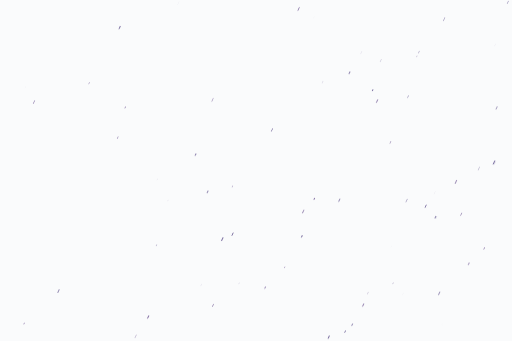
t = 0.00 s
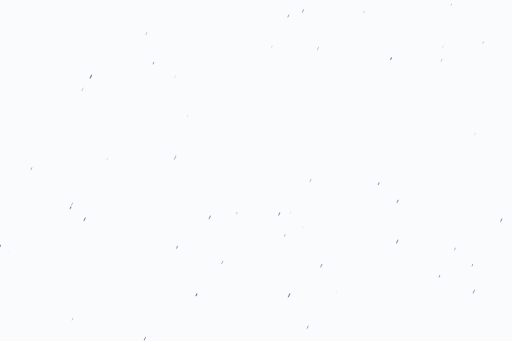
t = 4.90 s
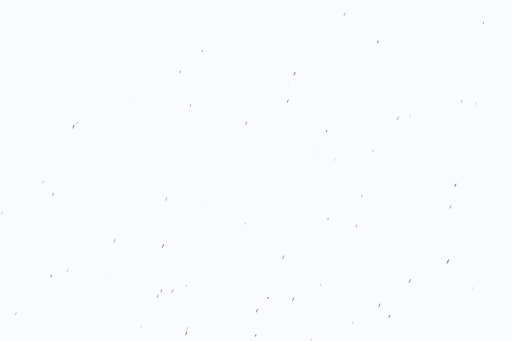
t = 9.07 s

The animated SVG that drew these frames (rendered in a browser with its animation timeline set to each time). Animation: 1 CSS @keyframes rule; frames cover the first 9.07 s, repeats indefinitely.

<?xml version="1.0" encoding="utf-8"?>
<svg xmlns="http://www.w3.org/2000/svg" xmlns:xlink="http://www.w3.org/1999/xlink" style="margin: auto; background: rgb(250, 251, 252); display: block; z-index: 1; position: relative; shape-rendering: auto;" width="1536" height="1024" preserveAspectRatio="xMidYMid" viewBox="0 0 1536 1024">
<g transform="translate(768,512) scale(1,1) translate(-768,-512)"><style type="text/css">
  @keyframes ld-speed-dash {
    0% { transform: translate(0,-1856.7942530375624px); }
    100% { transform: translate(0,1856.7942530375624px); }
  }
  .ld.ld-speed-dash {
    animation: ld-speed-dash 16.666666666666664s linear infinite;
  }
</style>
  <g transform="translate(768,512)">
    <g style="transform:rotate(25deg)">
      <line x1="21.518038971085275" x2="21.518038971085275" y1="0" y2="-5.173322740061617" stroke="#5b4084" stroke-width="1.8620750448056491" stroke-linecap="round" class="ld ld-speed-dash" style="animation-delay: -10.937901015860659s;animation-duration:16.666666666666664s"></line><line x1="514.2251104348808" x2="514.2251104348808" y1="0" y2="-9.571980244307053" stroke="#5b4084" stroke-width="0.19873501031583324" stroke-linecap="round" class="ld ld-speed-dash" style="animation-delay: -7.609360887155421s;animation-duration:16.666666666666664s"></line><line x1="-88.68388045486245" x2="-88.68388045486245" y1="0" y2="-3.3972014981845016" stroke="#392870" stroke-width="0.2909521605676974" stroke-linecap="round" class="ld ld-speed-dash" style="animation-delay: -16.632133500252145s;animation-duration:16.666666666666664s"></line><line x1="56.966147793980554" x2="56.966147793980554" y1="0" y2="-4.1986702979616055" stroke="#5b4084" stroke-width="1.2710644762556245" stroke-linecap="round" class="ld ld-speed-dash" style="animation-delay: -10.083964833805998s;animation-duration:8.333333333333332s"></line><line x1="763.9420399554601" x2="763.9420399554601" y1="0" y2="-8.672758914085481" stroke="#392870" stroke-width="1.6130392339295379" stroke-linecap="round" class="ld ld-speed-dash" style="animation-delay: -10.565431949393666s;animation-duration:8.333333333333332s"></line><line x1="321.0755908114878" x2="321.0755908114878" y1="0" y2="-3.4718060000150817" stroke="#392870" stroke-width="0.8490433451683072" stroke-linecap="round" class="ld ld-speed-dash" style="animation-delay: -0.29735567199955515s;animation-duration:16.666666666666664s"></line><line x1="462.7255910187671" x2="462.7255910187671" y1="0" y2="-7.4489059477748" stroke="#5b4084" stroke-width="2.0393680009891226" stroke-linecap="round" class="ld ld-speed-dash" style="animation-delay: -13.025078867310446s;animation-duration:8.333333333333332s"></line><line x1="147.81575890771285" x2="147.81575890771285" y1="0" y2="-7.531060768553018" stroke="#392870" stroke-width="1.2843388405580258" stroke-linecap="round" class="ld ld-speed-dash" style="animation-delay: -11.99858468705522s;animation-duration:16.666666666666664s"></line><line x1="409.5436884916959" x2="409.5436884916959" y1="0" y2="-7.354350672453564" stroke="#392870" stroke-width="2.0001315264543345" stroke-linecap="round" class="ld ld-speed-dash" style="animation-delay: -4.985507226725268s;animation-duration:8.333333333333332s"></line><line x1="-4.156458686036103" x2="-4.156458686036103" y1="0" y2="-6.408633919357953" stroke="#392870" stroke-width="2.385468123194516" stroke-linecap="round" class="ld ld-speed-dash" style="animation-delay: -5.3023194596308105s;animation-duration:16.666666666666664s"></line><line x1="-8.079653997698529" x2="-8.079653997698529" y1="0" y2="-9.19452639479288" stroke="#392870" stroke-width="1.4323187499355485" stroke-linecap="round" class="ld ld-speed-dash" style="animation-delay: -7.766983177524725s;animation-duration:16.666666666666664s"></line><line x1="-214.71570053885523" x2="-214.71570053885523" y1="0" y2="-5.193345375881134" stroke="#5b4084" stroke-width="0.31235008912287454" stroke-linecap="round" class="ld ld-speed-dash" style="animation-delay: -10.368087816031252s;animation-duration:8.333333333333332s"></line><line x1="513.289351062955" x2="513.289351062955" y1="0" y2="-7.041330557025103" stroke="#392870" stroke-width="0.6254013072154316" stroke-linecap="round" class="ld ld-speed-dash" style="animation-delay: -13.876038769127536s;animation-duration:16.666666666666664s"></line><line x1="660.3771295339259" x2="660.3771295339259" y1="0" y2="-8.35432416092003" stroke="#5b4084" stroke-width="0.22447543181172674" stroke-linecap="round" class="ld ld-speed-dash" style="animation-delay: -14.074528966251515s;animation-duration:8.333333333333332s"></line><line x1="339.558139599226" x2="339.558139599226" y1="0" y2="-8.110052040553665" stroke="#392870" stroke-width="1.2178390229789644" stroke-linecap="round" class="ld ld-speed-dash" style="animation-delay: -5.0691490000076955s;animation-duration:16.666666666666664s"></line><line x1="550.0184589088344" x2="550.0184589088344" y1="0" y2="-4.047556364215319" stroke="#5b4084" stroke-width="0.19631493017333038" stroke-linecap="round" class="ld ld-speed-dash" style="animation-delay: -15.815342403889938s;animation-duration:8.333333333333332s"></line><line x1="-260.77964070882786" x2="-260.77964070882786" y1="0" y2="-4.891210349253076" stroke="#5b4084" stroke-width="1.556277089127782" stroke-linecap="round" class="ld ld-speed-dash" style="animation-delay: -15.52029975217077s;animation-duration:16.666666666666664s"></line><line x1="351.33411525493716" x2="351.33411525493716" y1="0" y2="-8.732237265350347" stroke="#392870" stroke-width="0.3469977592340642" stroke-linecap="round" class="ld ld-speed-dash" style="animation-delay: -14.653821491352359s;animation-duration:8.333333333333332s"></line><line x1="708.9158514623922" x2="708.9158514623922" y1="0" y2="-5.199736652190763" stroke="#5b4084" stroke-width="1.4519281361038903" stroke-linecap="round" class="ld ld-speed-dash" style="animation-delay: -3.3660971217289575s;animation-duration:16.666666666666664s"></line><line x1="642.266581208529" x2="642.266581208529" y1="0" y2="-7.235975126278338" stroke="#5b4084" stroke-width="1.7862563788401316" stroke-linecap="round" class="ld ld-speed-dash" style="animation-delay: -1.3500098777174396s;animation-duration:16.666666666666664s"></line><line x1="130.52148715569615" x2="130.52148715569615" y1="0" y2="-5.501250041006535" stroke="#392870" stroke-width="1.7825313055439818" stroke-linecap="round" class="ld ld-speed-dash" style="animation-delay: -6.620308911301497s;animation-duration:16.666666666666664s"></line><line x1="-516.1623366140414" x2="-516.1623366140414" y1="0" y2="-9.347762446223868" stroke="#5b4084" stroke-width="1.5351392088150726" stroke-linecap="round" class="ld ld-speed-dash" style="animation-delay: -10.86360570780804s;animation-duration:8.333333333333332s"></line><line x1="208.78211939712696" x2="208.78211939712696" y1="0" y2="-4.887722106328864" stroke="#392870" stroke-width="2.121413701727313" stroke-linecap="round" class="ld ld-speed-dash" style="animation-delay: -12.777166240292743s;animation-duration:8.333333333333332s"></line><line x1="577.8101257736017" x2="577.8101257736017" y1="0" y2="-3.579026908288125" stroke="#392870" stroke-width="0.43618780578825067" stroke-linecap="round" class="ld ld-speed-dash" style="animation-delay: -12.691253150864988s;animation-duration:16.666666666666664s"></line><line x1="510.76783696033704" x2="510.76783696033704" y1="0" y2="-4.264059167108933" stroke="#5b4084" stroke-width="0.16364682048186394" stroke-linecap="round" class="ld ld-speed-dash" style="animation-delay: -6.653041680824981s;animation-duration:8.333333333333332s"></line><line x1="118.52384737148088" x2="118.52384737148088" y1="0" y2="-8.04830198829348" stroke="#392870" stroke-width="1.714172270907031" stroke-linecap="round" class="ld ld-speed-dash" style="animation-delay: -3.847314321150234s;animation-duration:16.666666666666664s"></line><line x1="-613.3943890256842" x2="-613.3943890256842" y1="0" y2="-5.562205893584865" stroke="#392870" stroke-width="1.2742174851299124" stroke-linecap="round" class="ld ld-speed-dash" style="animation-delay: -16.56497518723075s;animation-duration:8.333333333333332s"></line><line x1="730.1281509662025" x2="730.1281509662025" y1="0" y2="-8.067526609252102" stroke="#392870" stroke-width="1.9116677594069185" stroke-linecap="round" class="ld ld-speed-dash" style="animation-delay: -2.6583572183883777s;animation-duration:16.666666666666664s"></line><line x1="558.4981513017913" x2="558.4981513017913" y1="0" y2="-9.980761039674196" stroke="#5b4084" stroke-width="1.6965658571311826" stroke-linecap="round" class="ld ld-speed-dash" style="animation-delay: -12.01125559216348s;animation-duration:8.333333333333332s"></line><line x1="16.960584403039547" x2="16.960584403039547" y1="0" y2="-9.360929776047474" stroke="#392870" stroke-width="1.7805348854780487" stroke-linecap="round" class="ld ld-speed-dash" style="animation-delay: -4.633225112029645s;animation-duration:8.333333333333332s"></line><line x1="-599.1158751801161" x2="-599.1158751801161" y1="0" y2="-9.288796743034048" stroke="#5b4084" stroke-width="0.3654195662280215" stroke-linecap="round" class="ld ld-speed-dash" style="animation-delay: -12.76958855021117s;animation-duration:16.666666666666664s"></line><line x1="319.7988950267894" x2="319.7988950267894" y1="0" y2="-6.731455421738435" stroke="#392870" stroke-width="1.0127543846242746" stroke-linecap="round" class="ld ld-speed-dash" style="animation-delay: -3.2903502227244434s;animation-duration:8.333333333333332s"></line><line x1="-1.6983965174799778" x2="-1.6983965174799778" y1="0" y2="-6.322348379657773" stroke="#5b4084" stroke-width="2.1432703737525856" stroke-linecap="round" class="ld ld-speed-dash" style="animation-delay: -14.914899178720834s;animation-duration:16.666666666666664s"></line><line x1="-535.9508450039442" x2="-535.9508450039442" y1="0" y2="-6.721415628681771" stroke="#5b4084" stroke-width="0.8505451768664166" stroke-linecap="round" class="ld ld-speed-dash" style="animation-delay: -9.817133948525072s;animation-duration:8.333333333333332s"></line><line x1="42.99097928848539" x2="42.99097928848539" y1="0" y2="-10.184469179342694" stroke="#392870" stroke-width="0.9999711956597046" stroke-linecap="round" class="ld ld-speed-dash" style="animation-delay: -2.2357326235817654s;animation-duration:8.333333333333332s"></line><line x1="550.0589051132868" x2="550.0589051132868" y1="0" y2="-7.718997017962734" stroke="#5b4084" stroke-width="0.41535016490666926" stroke-linecap="round" class="ld ld-speed-dash" style="animation-delay: -1.7534987454399666s;animation-duration:16.666666666666664s"></line><line x1="184.65489614191983" x2="184.65489614191983" y1="0" y2="-10.242824391822877" stroke="#5b4084" stroke-width="1.4653004501429496" stroke-linecap="round" class="ld ld-speed-dash" style="animation-delay: -0.18975369257594094s;animation-duration:16.666666666666664s"></line><line x1="-89.03899018445031" x2="-89.03899018445031" y1="0" y2="-10.165211141292858" stroke="#5b4084" stroke-width="1.7310612796907912" stroke-linecap="round" class="ld ld-speed-dash" style="animation-delay: -6.14082513968888s;animation-duration:16.666666666666664s"></line><line x1="293.0909344341146" x2="293.0909344341146" y1="0" y2="-6.491683816562885" stroke="#392870" stroke-width="0.8193226977632513" stroke-linecap="round" class="ld ld-speed-dash" style="animation-delay: -11.319533186504371s;animation-duration:8.333333333333332s"></line><line x1="-255.59079426173412" x2="-255.59079426173412" y1="0" y2="-4.690537450348404" stroke="#5b4084" stroke-width="0.3486710262528821" stroke-linecap="round" class="ld ld-speed-dash" style="animation-delay: -3.1635933724849s;animation-duration:16.666666666666664s"></line><line x1="684.3152601512563" x2="684.3152601512563" y1="0" y2="-10.54592898282438" stroke="#392870" stroke-width="1.5822142744074286" stroke-linecap="round" class="ld ld-speed-dash" style="animation-delay: -1.766358839152889s;animation-duration:8.333333333333332s"></line><line x1="-266.7945037086014" x2="-266.7945037086014" y1="0" y2="-3.1155031129435673" stroke="#392870" stroke-width="1.6906887788773926" stroke-linecap="round" class="ld ld-speed-dash" style="animation-delay: -2.380783638073869s;animation-duration:8.333333333333332s"></line><line x1="160.84122960206935" x2="160.84122960206935" y1="0" y2="-4.411892749127325" stroke="#392870" stroke-width="1.200982450696085" stroke-linecap="round" class="ld ld-speed-dash" style="animation-delay: -16.2498607839217s;animation-duration:8.333333333333332s"></line><line x1="473.9286972566971" x2="473.9286972566971" y1="0" y2="-3.816414943227304" stroke="#5b4084" stroke-width="0.5297804901347597" stroke-linecap="round" class="ld ld-speed-dash" style="animation-delay: -13.396016912681462s;animation-duration:8.333333333333332s"></line><line x1="343.80000901457356" x2="343.80000901457356" y1="0" y2="-7.921422939634844" stroke="#5b4084" stroke-width="1.444564766870982" stroke-linecap="round" class="ld ld-speed-dash" style="animation-delay: -16.054140759810082s;animation-duration:16.666666666666664s"></line><line x1="330.2956903862265" x2="330.2956903862265" y1="0" y2="-7.23273908513919" stroke="#5b4084" stroke-width="1.2549313931732002" stroke-linecap="round" class="ld ld-speed-dash" style="animation-delay: -7.240582424570344s;animation-duration:16.666666666666664s"></line><line x1="-573.6921796629265" x2="-573.6921796629265" y1="0" y2="-6.833021611325851" stroke="#5b4084" stroke-width="0.06727354688221866" stroke-linecap="round" class="ld ld-speed-dash" style="animation-delay: -0.5724003316227059s;animation-duration:16.666666666666664s"></line><line x1="-715.6967740262454" x2="-715.6967740262454" y1="0" y2="-10.144818008143409" stroke="#5b4084" stroke-width="1.3748794307512147" stroke-linecap="round" class="ld ld-speed-dash" style="animation-delay: -13.122627777981272s;animation-duration:16.666666666666664s"></line><line x1="697.2553777502823" x2="697.2553777502823" y1="0" y2="-5.66147681279751" stroke="#5b4084" stroke-width="1.7281672084045987" stroke-linecap="round" class="ld ld-speed-dash" style="animation-delay: -8.274235557333546s;animation-duration:16.666666666666664s"></line><line x1="-691.0878777919128" x2="-691.0878777919128" y1="0" y2="-9.383768766197331" stroke="#5b4084" stroke-width="1.4693581857453712" stroke-linecap="round" class="ld ld-speed-dash" style="animation-delay: -12.725207329816744s;animation-duration:8.333333333333332s"></line><line x1="-176.1897414740762" x2="-176.1897414740762" y1="0" y2="-3.9438793141369235" stroke="#392870" stroke-width="0.8594551704441785" stroke-linecap="round" class="ld ld-speed-dash" style="animation-delay: -13.244192989066352s;animation-duration:8.333333333333332s"></line><line x1="457.29375064679664" x2="457.29375064679664" y1="0" y2="-5.307002395549787" stroke="#392870" stroke-width="1.7411964525455421" stroke-linecap="round" class="ld ld-speed-dash" style="animation-delay: -13.174133265695039s;animation-duration:8.333333333333332s"></line><line x1="-207.75000209752557" x2="-207.75000209752557" y1="0" y2="-10.463596448706618" stroke="#5b4084" stroke-width="1.2229400322547732" stroke-linecap="round" class="ld ld-speed-dash" style="animation-delay: -12.204041765987487s;animation-duration:8.333333333333332s"></line><line x1="-419.0855670173437" x2="-419.0855670173437" y1="0" y2="-5.733378037943095" stroke="#5b4084" stroke-width="0.5108859171410381" stroke-linecap="round" class="ld ld-speed-dash" style="animation-delay: -4.150896599279041s;animation-duration:16.666666666666664s"></line><line x1="744.9975872822959" x2="744.9975872822959" y1="0" y2="-5.972206532356386" stroke="#392870" stroke-width="0.8351355850902684" stroke-linecap="round" class="ld ld-speed-dash" style="animation-delay: -10.63317208988096s;animation-duration:16.666666666666664s"></line><line x1="168.7943459833466" x2="168.7943459833466" y1="0" y2="-4.647547540327476" stroke="#392870" stroke-width="2.2250171209101257" stroke-linecap="round" class="ld ld-speed-dash" style="animation-delay: -13.676087162610598s;animation-duration:16.666666666666664s"></line><line x1="701.906490926331" x2="701.906490926331" y1="0" y2="-4.461672969198303" stroke="#392870" stroke-width="1.9161840650890627" stroke-linecap="round" class="ld ld-speed-dash" style="animation-delay: -11.612678485849795s;animation-duration:16.666666666666664s"></line><line x1="603.8609608817511" x2="603.8609608817511" y1="0" y2="-9.759011405670211" stroke="#392870" stroke-width="0.7653082461961502" stroke-linecap="round" class="ld ld-speed-dash" style="animation-delay: -7.061763906766638s;animation-duration:16.666666666666664s"></line><line x1="92.79072055753409" x2="92.79072055753409" y1="0" y2="-5.392188836321548" stroke="#5b4084" stroke-width="0.7129092878122477" stroke-linecap="round" class="ld ld-speed-dash" style="animation-delay: -14.661727594697359s;animation-duration:8.333333333333332s"></line><line x1="637.9457266266797" x2="637.9457266266797" y1="0" y2="-10.079992206592419" stroke="#392870" stroke-width="2.2943746284322124" stroke-linecap="round" class="ld ld-speed-dash" style="animation-delay: -11.784332659383978s;animation-duration:8.333333333333332s"></line><line x1="681.9071434058251" x2="681.9071434058251" y1="0" y2="-8.014600202871044" stroke="#392870" stroke-width="0.876012765515082" stroke-linecap="round" class="ld ld-speed-dash" style="animation-delay: -5.874715268636414s;animation-duration:16.666666666666664s"></line><line x1="-195.2292157325994" x2="-195.2292157325994" y1="0" y2="-9.180189841763973" stroke="#5b4084" stroke-width="0.1638619639774679" stroke-linecap="round" class="ld ld-speed-dash" style="animation-delay: -16.083280741191665s;animation-duration:16.666666666666664s"></line><line x1="633.8672781496133" x2="633.8672781496133" y1="0" y2="-4.628538734710656" stroke="#392870" stroke-width="1.770894616883924" stroke-linecap="round" class="ld ld-speed-dash" style="animation-delay: -3.687386919933329s;animation-duration:16.666666666666664s"></line><line x1="-339.4176898422578" x2="-339.4176898422578" y1="0" y2="-6.743697365797265" stroke="#392870" stroke-width="0.36411408884891006" stroke-linecap="round" class="ld ld-speed-dash" style="animation-delay: -7.261576464597252s;animation-duration:8.333333333333332s"></line><line x1="201.06346861682505" x2="201.06346861682505" y1="0" y2="-3.4488313462366134" stroke="#5b4084" stroke-width="1.208549222007768" stroke-linecap="round" class="ld ld-speed-dash" style="animation-delay: -13.013697595364373s;animation-duration:8.333333333333332s"></line><line x1="147.3216303502303" x2="147.3216303502303" y1="0" y2="-5.098627667196215" stroke="#5b4084" stroke-width="0.49356471607659397" stroke-linecap="round" class="ld ld-speed-dash" style="animation-delay: -3.7587162867778297s;animation-duration:16.666666666666664s"></line><line x1="142.0320600446571" x2="142.0320600446571" y1="0" y2="-4.0386986938791445" stroke="#392870" stroke-width="1.8957368595906605" stroke-linecap="round" class="ld ld-speed-dash" style="animation-delay: -15.054973487974394s;animation-duration:16.666666666666664s"></line><line x1="173.4283468032619" x2="173.4283468032619" y1="0" y2="-4.324670721684203" stroke="#5b4084" stroke-width="1.8676494812162132" stroke-linecap="round" class="ld ld-speed-dash" style="animation-delay: -13.194047938270947s;animation-duration:8.333333333333332s"></line><line x1="54.068744942233934" x2="54.068744942233934" y1="0" y2="-7.465010744362362" stroke="#5b4084" stroke-width="1.502572511016935" stroke-linecap="round" class="ld ld-speed-dash" style="animation-delay: -10.242715539213087s;animation-duration:16.666666666666664s"></line><line x1="136.9662800076262" x2="136.9662800076262" y1="0" y2="-8.64065802240458" stroke="#5b4084" stroke-width="0.26172859650516234" stroke-linecap="round" class="ld ld-speed-dash" style="animation-delay: -11.489928037584866s;animation-duration:8.333333333333332s"></line><line x1="-178.9117505426491" x2="-178.9117505426491" y1="0" y2="-3.604605834022535" stroke="#392870" stroke-width="0.0006573815492854851" stroke-linecap="round" class="ld ld-speed-dash" style="animation-delay: -3.963624311500809s;animation-duration:16.666666666666664s"></line><line x1="69.11116499583738" x2="69.11116499583738" y1="0" y2="-6.240648077967924" stroke="#392870" stroke-width="0.3439482219071002" stroke-linecap="round" class="ld ld-speed-dash" style="animation-delay: -6.887980990563724s;animation-duration:16.666666666666664s"></line><line x1="-749.190235601707" x2="-749.190235601707" y1="0" y2="-7.765772328808547" stroke="#392870" stroke-width="0.966175437959938" stroke-linecap="round" class="ld ld-speed-dash" style="animation-delay: -16.634342799668804s;animation-duration:8.333333333333332s"></line><line x1="-570.4454142313969" x2="-570.4454142313969" y1="0" y2="-6.265308730098406" stroke="#5b4084" stroke-width="0.10077720445479164" stroke-linecap="round" class="ld ld-speed-dash" style="animation-delay: -8.801829984976745s;animation-duration:8.333333333333332s"></line><line x1="-384.34100100120486" x2="-384.34100100120486" y1="0" y2="-9.367417867127386" stroke="#392870" stroke-width="1.6529903038839862" stroke-linecap="round" class="ld ld-speed-dash" style="animation-delay: -13.809830536180918s;animation-duration:8.333333333333332s"></line><line x1="-437.0683071674955" x2="-437.0683071674955" y1="0" y2="-3.6881239663341283" stroke="#5b4084" stroke-width="1.5150135716568611" stroke-linecap="round" class="ld ld-speed-dash" style="animation-delay: -11.531150244883174s;animation-duration:16.666666666666664s"></line><line x1="-458.0657704602761" x2="-458.0657704602761" y1="0" y2="-10.429200283384963" stroke="#5b4084" stroke-width="0.9754909711373638" stroke-linecap="round" class="ld ld-speed-dash" style="animation-delay: -8.338989973151238s;animation-duration:8.333333333333332s"></line><line x1="561.4935927563307" x2="561.4935927563307" y1="0" y2="-6.133685432916343" stroke="#392870" stroke-width="2.156834515178247" stroke-linecap="round" class="ld ld-speed-dash" style="animation-delay: -14.986340781198361s;animation-duration:16.666666666666664s"></line><line x1="755.1913580818969" x2="755.1913580818969" y1="0" y2="-8.992931079231559" stroke="#5b4084" stroke-width="2.07796458116964" stroke-linecap="round" class="ld ld-speed-dash" style="animation-delay: -1.638062894013925s;animation-duration:8.333333333333332s"></line><line x1="77.38434756910465" x2="77.38434756910465" y1="0" y2="-6.412047119772193" stroke="#5b4084" stroke-width="0.12809023685337753" stroke-linecap="round" class="ld ld-speed-dash" style="animation-delay: -13.185294731844117s;animation-duration:16.666666666666664s"></line><line x1="257.3956236058036" x2="257.3956236058036" y1="0" y2="-3.8656424336352564" stroke="#5b4084" stroke-width="1.6343744697555491" stroke-linecap="round" class="ld ld-speed-dash" style="animation-delay: -16.119777878995624s;animation-duration:16.666666666666664s"></line><line x1="229.94460036782482" x2="229.94460036782482" y1="0" y2="-9.175606611896947" stroke="#5b4084" stroke-width="0.8113711481019807" stroke-linecap="round" class="ld ld-speed-dash" style="animation-delay: -14.170116753389179s;animation-duration:8.333333333333332s"></line><line x1="-4.04160015971604" x2="-4.04160015971604" y1="0" y2="-5.4543311219187185" stroke="#392870" stroke-width="0.2187576797110058" stroke-linecap="round" class="ld ld-speed-dash" style="animation-delay: -10.054824498330742s;animation-duration:16.666666666666664s"></line><line x1="96.93371351733765" x2="96.93371351733765" y1="0" y2="-3.3395210677223046" stroke="#392870" stroke-width="0.4025838925600589" stroke-linecap="round" class="ld ld-speed-dash" style="animation-delay: -13.240493951793518s;animation-duration:8.333333333333332s"></line><line x1="200.36252892208165" x2="200.36252892208165" y1="0" y2="-5.521645288920393" stroke="#5b4084" stroke-width="0.3189356929765259" stroke-linecap="round" class="ld ld-speed-dash" style="animation-delay: -16.15050332262519s;animation-duration:8.333333333333332s"></line><line x1="765.8365696097675" x2="765.8365696097675" y1="0" y2="-6.375939337687765" stroke="#392870" stroke-width="2.449272305593622" stroke-linecap="round" class="ld ld-speed-dash" style="animation-delay: -2.345606902401143s;animation-duration:8.333333333333332s"></line><line x1="-415.7931166943989" x2="-415.7931166943989" y1="0" y2="-4.019733934920554" stroke="#5b4084" stroke-width="2.1497526991738027" stroke-linecap="round" class="ld ld-speed-dash" style="animation-delay: -2.7122287151304083s;animation-duration:16.666666666666664s"></line><line x1="-197.57842803601352" x2="-197.57842803601352" y1="0" y2="-9.931638229306397" stroke="#392870" stroke-width="1.5932681006425" stroke-linecap="round" class="ld ld-speed-dash" style="animation-delay: -10.517852330894073s;animation-duration:8.333333333333332s"></line><line x1="372.72459999445914" x2="372.72459999445914" y1="0" y2="-7.948001900353791" stroke="#392870" stroke-width="0.19905713557662272" stroke-linecap="round" class="ld ld-speed-dash" style="animation-delay: -16.451969919339586s;animation-duration:8.333333333333332s"></line><line x1="75.27550385914424" x2="75.27550385914424" y1="0" y2="-5.126070676830211" stroke="#392870" stroke-width="2.2905746673826095" stroke-linecap="round" class="ld ld-speed-dash" style="animation-delay: -1.0498481834625428s;animation-duration:8.333333333333332s"></line><line x1="-546.8956560004651" x2="-546.8956560004651" y1="0" y2="-7.2075356128429435" stroke="#5b4084" stroke-width="0.8698364880547844" stroke-linecap="round" class="ld ld-speed-dash" style="animation-delay: -16.389132355800903s;animation-duration:16.666666666666664s"></line><line x1="215.32125919429313" x2="215.32125919429313" y1="0" y2="-3.206773363352034" stroke="#392870" stroke-width="2.063550862314993" stroke-linecap="round" class="ld ld-speed-dash" style="animation-delay: -6.695340193067859s;animation-duration:16.666666666666664s"></line><line x1="-297.9178093735328" x2="-297.9178093735328" y1="0" y2="-3.8028276055352817" stroke="#5b4084" stroke-width="1.5539558218225138" stroke-linecap="round" class="ld ld-speed-dash" style="animation-delay: -14.784019435822973s;animation-duration:16.666666666666664s"></line><line x1="-107.56108004505859" x2="-107.56108004505859" y1="0" y2="-7.6432221750521565" stroke="#5b4084" stroke-width="2.316930662569575" stroke-linecap="round" class="ld ld-speed-dash" style="animation-delay: -10.754753341968026s;animation-duration:16.666666666666664s"></line><line x1="-601.5511095676197" x2="-601.5511095676197" y1="0" y2="-5.355534283032343" stroke="#5b4084" stroke-width="0.7481406920703169" stroke-linecap="round" class="ld ld-speed-dash" style="animation-delay: -13.716199986237342s;animation-duration:8.333333333333332s"></line><line x1="-629.7447050087789" x2="-629.7447050087789" y1="0" y2="-4.384031728778694" stroke="#392870" stroke-width="0.7682513526193178" stroke-linecap="round" class="ld ld-speed-dash" style="animation-delay: -14.910830465627788s;animation-duration:8.333333333333332s"></line><line x1="-257.54479550072006" x2="-257.54479550072006" y1="0" y2="-5.547544474355492" stroke="#392870" stroke-width="0.16844225658019651" stroke-linecap="round" class="ld ld-speed-dash" style="animation-delay: -12.843048449685037s;animation-duration:8.333333333333332s"></line><line x1="-117.08300002563192" x2="-117.08300002563192" y1="0" y2="-10.279086284307915" stroke="#5b4084" stroke-width="0.8335266108591212" stroke-linecap="round" class="ld ld-speed-dash" style="animation-delay: -5.5339070657366465s;animation-duration:8.333333333333332s"></line><line x1="440.43580402920827" x2="440.43580402920827" y1="0" y2="-4.243355097529531" stroke="#392870" stroke-width="0.2551311185962088" stroke-linecap="round" class="ld ld-speed-dash" style="animation-delay: -13.81072724293996s;animation-duration:8.333333333333332s"></line><line x1="-114.26034099948663" x2="-114.26034099948663" y1="0" y2="-5.571379149203734" stroke="#5b4084" stroke-width="0.6158498138073768" stroke-linecap="round" class="ld ld-speed-dash" style="animation-delay: -1.8395140667817296s;animation-duration:16.666666666666664s"></line><line x1="-457.3099669258738" x2="-457.3099669258738" y1="0" y2="-4.742742169503696" stroke="#392870" stroke-width="2.2975181089774073" stroke-linecap="round" class="ld ld-speed-dash" style="animation-delay: -4.953485116516005s;animation-duration:16.666666666666664s"></line><line x1="524.7807183376817" x2="524.7807183376817" y1="0" y2="-3.9837333604475558" stroke="#392870" stroke-width="0.8748706581324193" stroke-linecap="round" class="ld ld-speed-dash" style="animation-delay: -10.756192445213353s;animation-duration:16.666666666666664s"></line><line x1="-87.11000173751461" x2="-87.11000173751461" y1="0" y2="-8.546679487209314" stroke="#5b4084" stroke-width="1.667178167741046" stroke-linecap="round" class="ld ld-speed-dash" style="animation-delay: -15.427825474550778s;animation-duration:16.666666666666664s"></line><line x1="-436.155292160739" x2="-436.155292160739" y1="0" y2="-4.750507045961677" stroke="#5b4084" stroke-width="1.546957903121333" stroke-linecap="round" class="ld ld-speed-dash" style="animation-delay: -8.318486389557355s;animation-duration:16.666666666666664s"></line><line x1="447.75985023558076" x2="447.75985023558076" y1="0" y2="-9.95048098314983" stroke="#392870" stroke-width="1.070575393973083" stroke-linecap="round" class="ld ld-speed-dash" style="animation-delay: -7.865458938560265s;animation-duration:16.666666666666664s"></line><line x1="-302.06727419496985" x2="-302.06727419496985" y1="0" y2="-4.254084818875909" stroke="#392870" stroke-width="1.022930538806495" stroke-linecap="round" class="ld ld-speed-dash" style="animation-delay: -14.36277983170172s;animation-duration:8.333333333333332s"></line><line x1="-644.3049579814341" x2="-644.3049579814341" y1="0" y2="-8.356107124248087" stroke="#392870" stroke-width="0.8159745592918339" stroke-linecap="round" class="ld ld-speed-dash" style="animation-delay: -10.112569413885447s;animation-duration:8.333333333333332s"></line><line x1="547.1290950226286" x2="547.1290950226286" y1="0" y2="-10.099995404530333" stroke="#5b4084" stroke-width="1.554124523130738" stroke-linecap="round" class="ld ld-speed-dash" style="animation-delay: -9.798238324186984s;animation-duration:16.666666666666664s"></line><line x1="601.3051186527682" x2="601.3051186527682" y1="0" y2="-7.017534448355237" stroke="#5b4084" stroke-width="1.2964595438353004" stroke-linecap="round" class="ld ld-speed-dash" style="animation-delay: -0.59801774525348s;animation-duration:8.333333333333332s"></line><line x1="-565.2620568643812" x2="-565.2620568643812" y1="0" y2="-5.206975277683382" stroke="#5b4084" stroke-width="1.1236305876877737" stroke-linecap="round" class="ld ld-speed-dash" style="animation-delay: -12.447304012391001s;animation-duration:8.333333333333332s"></line><line x1="614.2205576252413" x2="614.2205576252413" y1="0" y2="-8.512560085744365" stroke="#5b4084" stroke-width="1.4644423345587034" stroke-linecap="round" class="ld ld-speed-dash" style="animation-delay: -7.719022081176892s;animation-duration:16.666666666666664s"></line><line x1="-423.4315632290901" x2="-423.4315632290901" y1="0" y2="-10.554891859291242" stroke="#392870" stroke-width="0.0838567043869805" stroke-linecap="round" class="ld ld-speed-dash" style="animation-delay: -11.710702825742413s;animation-duration:8.333333333333332s"></line><line x1="-380.98849025439745" x2="-380.98849025439745" y1="0" y2="-9.644082970139765" stroke="#392870" stroke-width="2.0021820085483633" stroke-linecap="round" class="ld ld-speed-dash" style="animation-delay: -13.019329728163427s;animation-duration:16.666666666666664s"></line><line x1="292.9300485394938" x2="292.9300485394938" y1="0" y2="-3.32164833326579" stroke="#5b4084" stroke-width="0.8167899937956737" stroke-linecap="round" class="ld ld-speed-dash" style="animation-delay: -6.030085924787438s;animation-duration:16.666666666666664s"></line><line x1="-471.8368988321678" x2="-471.8368988321678" y1="0" y2="-8.443189296436795" stroke="#392870" stroke-width="0.7866777055742747" stroke-linecap="round" class="ld ld-speed-dash" style="animation-delay: -2.4008879584124343s;animation-duration:16.666666666666664s"></line><line x1="180.2429334354939" x2="180.2429334354939" y1="0" y2="-9.010852870695413" stroke="#5b4084" stroke-width="2.0030048224399892" stroke-linecap="round" class="ld ld-speed-dash" style="animation-delay: -4.293307292219154s;animation-duration:8.333333333333332s"></line><line x1="-4.704252372055407" x2="-4.704252372055407" y1="0" y2="-9.374963321430462" stroke="#392870" stroke-width="2.1155710367068132" stroke-linecap="round" class="ld ld-speed-dash" style="animation-delay: -9.385488627845898s;animation-duration:16.666666666666664s"></line><line x1="556.7220709283743" x2="556.7220709283743" y1="0" y2="-8.048443638634936" stroke="#5b4084" stroke-width="0.09026825720192354" stroke-linecap="round" class="ld ld-speed-dash" style="animation-delay: -9.022341611565265s;animation-duration:16.666666666666664s"></line><line x1="-331.28200323302815" x2="-331.28200323302815" y1="0" y2="-4.314442302009198" stroke="#392870" stroke-width="1.584839943403763" stroke-linecap="round" class="ld ld-speed-dash" style="animation-delay: -11.382167529307006s;animation-duration:8.333333333333332s"></line><line x1="-574.9385795802921" x2="-574.9385795802921" y1="0" y2="-9.613467861069655" stroke="#5b4084" stroke-width="0.8147443145296606" stroke-linecap="round" class="ld ld-speed-dash" style="animation-delay: -3.4503317529661697s;animation-duration:16.666666666666664s"></line><line x1="-104.6473503030137" x2="-104.6473503030137" y1="0" y2="-5.062771788766381" stroke="#392870" stroke-width="1.919813768257456" stroke-linecap="round" class="ld ld-speed-dash" style="animation-delay: -4.44085158939708s;animation-duration:8.333333333333332s"></line><line x1="491.76935238947453" x2="491.76935238947453" y1="0" y2="-7.431749273724691" stroke="#5b4084" stroke-width="0.23227849013555557" stroke-linecap="round" class="ld ld-speed-dash" style="animation-delay: -2.7277681392975777s;animation-duration:8.333333333333332s"></line><line x1="2.1754403419005257" x2="2.1754403419005257" y1="0" y2="-4.020720158415254" stroke="#392870" stroke-width="0.9278836777809107" stroke-linecap="round" class="ld ld-speed-dash" style="animation-delay: -4.069451689803464s;animation-duration:16.666666666666664s"></line><line x1="681.469521560797" x2="681.469521560797" y1="0" y2="-5.9952540667491165" stroke="#5b4084" stroke-width="0.40179299374391797" stroke-linecap="round" class="ld ld-speed-dash" style="animation-delay: -9.483732151635053s;animation-duration:8.333333333333332s"></line><line x1="459.95360864073973" x2="459.95360864073973" y1="0" y2="-5.964955300215536" stroke="#5b4084" stroke-width="0.6636135858668409" stroke-linecap="round" class="ld ld-speed-dash" style="animation-delay: -9.206622968379166s;animation-duration:16.666666666666664s"></line><line x1="264.8030187393716" x2="264.8030187393716" y1="0" y2="-7.936549873540356" stroke="#392870" stroke-width="1.7809746710517784" stroke-linecap="round" class="ld ld-speed-dash" style="animation-delay: -4.119306578205868s;animation-duration:8.333333333333332s"></line><line x1="-497.3334070262424" x2="-497.3334070262424" y1="0" y2="-4.070060699243502" stroke="#392870" stroke-width="0.9434530866596437" stroke-linecap="round" class="ld ld-speed-dash" style="animation-delay: -12.13951110270952s;animation-duration:16.666666666666664s"></line><line x1="-201.61837636260475" x2="-201.61837636260475" y1="0" y2="-4.8848670045377816" stroke="#5b4084" stroke-width="0.26184783710877313" stroke-linecap="round" class="ld ld-speed-dash" style="animation-delay: -9.21131802095623s;animation-duration:16.666666666666664s"></line><line x1="716.8785417067146" x2="716.8785417067146" y1="0" y2="-7.621367834234795" stroke="#5b4084" stroke-width="2.125877437337229" stroke-linecap="round" class="ld ld-speed-dash" style="animation-delay: -10.213948991366898s;animation-duration:8.333333333333332s"></line><line x1="-157.26582943681956" x2="-157.26582943681956" y1="0" y2="-8.714840062466847" stroke="#5b4084" stroke-width="2.2609440405581234" stroke-linecap="round" class="ld ld-speed-dash" style="animation-delay: -0.7343655181405339s;animation-duration:16.666666666666664s"></line><line x1="-733.081072438108" x2="-733.081072438108" y1="0" y2="-5.873585918859884" stroke="#392870" stroke-width="0.0948369596760148" stroke-linecap="round" class="ld ld-speed-dash" style="animation-delay: -12.655895266770052s;animation-duration:8.333333333333332s"></line><line x1="320.3961714704179" x2="320.3961714704179" y1="0" y2="-10.372561743437306" stroke="#392870" stroke-width="1.1804070517769232" stroke-linecap="round" class="ld ld-speed-dash" style="animation-delay: -11.05197983868793s;animation-duration:8.333333333333332s"></line><line x1="-404.64479840354227" x2="-404.64479840354227" y1="0" y2="-8.949204246350078" stroke="#392870" stroke-width="1.9973460027881267" stroke-linecap="round" class="ld ld-speed-dash" style="animation-delay: -8.393018216875232s;animation-duration:8.333333333333332s"></line><line x1="-592.9858387045364" x2="-592.9858387045364" y1="0" y2="-8.844532830886655" stroke="#392870" stroke-width="0.5618638837190962" stroke-linecap="round" class="ld ld-speed-dash" style="animation-delay: -11.084236210794758s;animation-duration:8.333333333333332s"></line><line x1="-600.3814412686681" x2="-600.3814412686681" y1="0" y2="-7.818667227234882" stroke="#392870" stroke-width="2.1544565093780252" stroke-linecap="round" class="ld ld-speed-dash" style="animation-delay: -8.798423404655622s;animation-duration:8.333333333333332s"></line><line x1="-552.7143628303414" x2="-552.7143628303414" y1="0" y2="-7.690825394883022" stroke="#392870" stroke-width="2.1132453302746734" stroke-linecap="round" class="ld ld-speed-dash" style="animation-delay: -3.6903451378849645s;animation-duration:8.333333333333332s"></line><line x1="512.3390358438843" x2="512.3390358438843" y1="0" y2="-9.455432625272856" stroke="#392870" stroke-width="0.03456884279900326" stroke-linecap="round" class="ld ld-speed-dash" style="animation-delay: -12.248621382745405s;animation-duration:8.333333333333332s"></line><line x1="198.99260761580933" x2="198.99260761580933" y1="0" y2="-3.825521958791806" stroke="#392870" stroke-width="0.9685273844386517" stroke-linecap="round" class="ld ld-speed-dash" style="animation-delay: -10.130695353202222s;animation-duration:8.333333333333332s"></line><line x1="-107.79145571351592" x2="-107.79145571351592" y1="0" y2="-8.697185950746956" stroke="#392870" stroke-width="1.2540939304768999" stroke-linecap="round" class="ld ld-speed-dash" style="animation-delay: -1.3787507223550006s;animation-duration:16.666666666666664s"></line><line x1="-574.4955484883454" x2="-574.4955484883454" y1="0" y2="-8.102946789184248" stroke="#5b4084" stroke-width="0.365099954460018" stroke-linecap="round" class="ld ld-speed-dash" style="animation-delay: -12.754588106255289s;animation-duration:16.666666666666664s"></line><line x1="-568.2656207551448" x2="-568.2656207551448" y1="0" y2="-9.310550631874396" stroke="#392870" stroke-width="2.425060199511742" stroke-linecap="round" class="ld ld-speed-dash" style="animation-delay: -15.838357767233811s;animation-duration:8.333333333333332s"></line><line x1="351.0955961574613" x2="351.0955961574613" y1="0" y2="-8.554082851674437" stroke="#392870" stroke-width="0.5367801605951678" stroke-linecap="round" class="ld ld-speed-dash" style="animation-delay: -14.409497637427473s;animation-duration:16.666666666666664s"></line><line x1="-310.9401845821154" x2="-310.9401845821154" y1="0" y2="-7.376236050101714" stroke="#5b4084" stroke-width="0.7757468939618399" stroke-linecap="round" class="ld ld-speed-dash" style="animation-delay: -9.036024749415619s;animation-duration:8.333333333333332s"></line><line x1="515.7883281253428" x2="515.7883281253428" y1="0" y2="-3.810176545398872" stroke="#392870" stroke-width="0.7997749115903641" stroke-linecap="round" class="ld ld-speed-dash" style="animation-delay: -12.802413158238348s;animation-duration:8.333333333333332s"></line><line x1="464.2375360486998" x2="464.2375360486998" y1="0" y2="-5.438392735876208" stroke="#5b4084" stroke-width="0.07829167075946529" stroke-linecap="round" class="ld ld-speed-dash" style="animation-delay: -8.505245649395272s;animation-duration:16.666666666666664s"></line><line x1="241.22514720355264" x2="241.22514720355264" y1="0" y2="-8.949083623278266" stroke="#5b4084" stroke-width="1.942799030443001" stroke-linecap="round" class="ld ld-speed-dash" style="animation-delay: -6.8156708239101205s;animation-duration:16.666666666666664s"></line><line x1="719.9096048237993" x2="719.9096048237993" y1="0" y2="-5.837088319232741" stroke="#5b4084" stroke-width="1.474158212818159" stroke-linecap="round" class="ld ld-speed-dash" style="animation-delay: -7.998558408923569s;animation-duration:16.666666666666664s"></line><line x1="-17.971223822351817" x2="-17.971223822351817" y1="0" y2="-7.61927342552467" stroke="#5b4084" stroke-width="2.2655950854979547" stroke-linecap="round" class="ld ld-speed-dash" style="animation-delay: -14.543763485490423s;animation-duration:16.666666666666664s"></line><line x1="-417.74909434526535" x2="-417.74909434526535" y1="0" y2="-5.750289267583993" stroke="#5b4084" stroke-width="1.461425674871637" stroke-linecap="round" class="ld ld-speed-dash" style="animation-delay: -8.732210905400272s;animation-duration:16.666666666666664s"></line><line x1="-389.74243951459744" x2="-389.74243951459744" y1="0" y2="-4.097420059598948" stroke="#392870" stroke-width="2.288381215110619" stroke-linecap="round" class="ld ld-speed-dash" style="animation-delay: -10.699846378252538s;animation-duration:8.333333333333332s"></line><line x1="739.3710990430528" x2="739.3710990430528" y1="0" y2="-9.106114694668765" stroke="#5b4084" stroke-width="0.45545934830626916" stroke-linecap="round" class="ld ld-speed-dash" style="animation-delay: -11.877536916558583s;animation-duration:8.333333333333332s"></line><line x1="641.1056573957555" x2="641.1056573957555" y1="0" y2="-6.5496525262038165" stroke="#392870" stroke-width="1.1247649151501256" stroke-linecap="round" class="ld ld-speed-dash" style="animation-delay: -7.5173639117005395s;animation-duration:8.333333333333332s"></line><line x1="-74.30243531800886" x2="-74.30243531800886" y1="0" y2="-8.664560702429135" stroke="#5b4084" stroke-width="1.492354927743" stroke-linecap="round" class="ld ld-speed-dash" style="animation-delay: -1.2319411212226385s;animation-duration:16.666666666666664s"></line><line x1="350.5906644317124" x2="350.5906644317124" y1="0" y2="-6.267760645529881" stroke="#392870" stroke-width="1.5070266952895517" stroke-linecap="round" class="ld ld-speed-dash" style="animation-delay: -7.335412314708459s;animation-duration:8.333333333333332s"></line><line x1="746.4060150763147" x2="746.4060150763147" y1="0" y2="-8.576215851390128" stroke="#5b4084" stroke-width="1.7222809412710007" stroke-linecap="round" class="ld ld-speed-dash" style="animation-delay: -3.688649565297989s;animation-duration:16.666666666666664s"></line><line x1="575.5447866204194" x2="575.5447866204194" y1="0" y2="-8.07441123259531" stroke="#392870" stroke-width="1.3064819889333448" stroke-linecap="round" class="ld ld-speed-dash" style="animation-delay: -3.1080040437809613s;animation-duration:8.333333333333332s"></line><line x1="-637.8908841806057" x2="-637.8908841806057" y1="0" y2="-3.3023846539031663" stroke="#5b4084" stroke-width="0.9955442449748956" stroke-linecap="round" class="ld ld-speed-dash" style="animation-delay: -13.769693112347571s;animation-duration:16.666666666666664s"></line><line x1="474.41416843205855" x2="474.41416843205855" y1="0" y2="-9.225143885120078" stroke="#5b4084" stroke-width="2.288708027591573" stroke-linecap="round" class="ld ld-speed-dash" style="animation-delay: -3.5145548259732555s;animation-duration:16.666666666666664s"></line><line x1="-546.306706164156" x2="-546.306706164156" y1="0" y2="-6.635290932406141" stroke="#392870" stroke-width="0.07420448334453343" stroke-linecap="round" class="ld ld-speed-dash" style="animation-delay: -6.466914161154576s;animation-duration:8.333333333333332s"></line><line x1="-423.45190029649746" x2="-423.45190029649746" y1="0" y2="-3.8697688968890875" stroke="#5b4084" stroke-width="2.4449899149375147" stroke-linecap="round" class="ld ld-speed-dash" style="animation-delay: -1.7277965232764738s;animation-duration:16.666666666666664s"></line><line x1="432.0608589878417" x2="432.0608589878417" y1="0" y2="-3.610866167710909" stroke="#5b4084" stroke-width="1.6158796945535836" stroke-linecap="round" class="ld ld-speed-dash" style="animation-delay: -12.841814612967386s;animation-duration:16.666666666666664s"></line><line x1="-44.23873188880725" x2="-44.23873188880725" y1="0" y2="-3.512088687251789" stroke="#5b4084" stroke-width="1.1515479847523862" stroke-linecap="round" class="ld ld-speed-dash" style="animation-delay: -4.335305583713792s;animation-duration:8.333333333333332s"></line><line x1="-522.3818910531089" x2="-522.3818910531089" y1="0" y2="-5.066677934264847" stroke="#5b4084" stroke-width="1.9247723359134177" stroke-linecap="round" class="ld ld-speed-dash" style="animation-delay: -0.7210085566266603s;animation-duration:16.666666666666664s"></line><line x1="670.0955209310854" x2="670.0955209310854" y1="0" y2="-3.1167188400650323" stroke="#5b4084" stroke-width="2.128535338204007" stroke-linecap="round" class="ld ld-speed-dash" style="animation-delay: -5.412455764725044s;animation-duration:8.333333333333332s"></line><line x1="-637.5899172916103" x2="-637.5899172916103" y1="0" y2="-7.6256917022965505" stroke="#5b4084" stroke-width="0.7335222815720206" stroke-linecap="round" class="ld ld-speed-dash" style="animation-delay: -1.242070929332617s;animation-duration:16.666666666666664s"></line><line x1="161.01205517922574" x2="161.01205517922574" y1="0" y2="-9.137159027969663" stroke="#392870" stroke-width="0.8176983360024527" stroke-linecap="round" class="ld ld-speed-dash" style="animation-delay: -3.26257632575551s;animation-duration:16.666666666666664s"></line><line x1="24.82446126632692" x2="24.82446126632692" y1="0" y2="-9.257922654944881" stroke="#5b4084" stroke-width="1.246452487850516" stroke-linecap="round" class="ld ld-speed-dash" style="animation-delay: -4.76617896878736s;animation-duration:16.666666666666664s"></line><line x1="298.0707137431091" x2="298.0707137431091" y1="0" y2="-9.010267360358132" stroke="#5b4084" stroke-width="1.8970298954584774" stroke-linecap="round" class="ld ld-speed-dash" style="animation-delay: -8.00187209387478s;animation-duration:8.333333333333332s"></line><line x1="-66.57538085507372" x2="-66.57538085507372" y1="0" y2="-8.588690974130762" stroke="#392870" stroke-width="1.7614396962538779" stroke-linecap="round" class="ld ld-speed-dash" style="animation-delay: -4.284885896056271s;animation-duration:16.666666666666664s"></line><line x1="455.89479181112233" x2="455.89479181112233" y1="0" y2="-6.464730010913761" stroke="#392870" stroke-width="0.6673777155514888" stroke-linecap="round" class="ld ld-speed-dash" style="animation-delay: -0.5880162208814006s;animation-duration:16.666666666666664s"></line><line x1="200.10653881792928" x2="200.10653881792928" y1="0" y2="-8.22404513640339" stroke="#392870" stroke-width="0.5002393244950637" stroke-linecap="round" class="ld ld-speed-dash" style="animation-delay: -3.1490970905549305s;animation-duration:8.333333333333332s"></line><line x1="674.3313383615504" x2="674.3313383615504" y1="0" y2="-8.311145477308028" stroke="#392870" stroke-width="2.1089231252657017" stroke-linecap="round" class="ld ld-speed-dash" style="animation-delay: -9.291652965150684s;animation-duration:8.333333333333332s"></line><line x1="-184.32622072507297" x2="-184.32622072507297" y1="0" y2="-5.01766039668159" stroke="#392870" stroke-width="1.8166179830841482" stroke-linecap="round" class="ld ld-speed-dash" style="animation-delay: -8.494681421098777s;animation-duration:16.666666666666664s"></line><line x1="624.1304625899836" x2="624.1304625899836" y1="0" y2="-3.69978724758559" stroke="#5b4084" stroke-width="0.005104960838070616" stroke-linecap="round" class="ld ld-speed-dash" style="animation-delay: -4.458204604620885s;animation-duration:16.666666666666664s"></line><line x1="-192.75252743550368" x2="-192.75252743550368" y1="0" y2="-8.335592983870843" stroke="#392870" stroke-width="1.157177925606681" stroke-linecap="round" class="ld ld-speed-dash" style="animation-delay: -13.70580942112118s;animation-duration:16.666666666666664s"></line><line x1="-23.109436311935156" x2="-23.109436311935156" y1="0" y2="-3.979208879842739" stroke="#5b4084" stroke-width="0.3411784445258605" stroke-linecap="round" class="ld ld-speed-dash" style="animation-delay: -2.8043521578398622s;animation-duration:8.333333333333332s"></line><line x1="424.4564467419548" x2="424.4564467419548" y1="0" y2="-7.71715941220215" stroke="#5b4084" stroke-width="1.871103171162912" stroke-linecap="round" class="ld ld-speed-dash" style="animation-delay: -15.723285975175363s;animation-duration:8.333333333333332s"></line><line x1="-36.14310112074281" x2="-36.14310112074281" y1="0" y2="-6.421860086959864" stroke="#392870" stroke-width="0.08767610803076219" stroke-linecap="round" class="ld ld-speed-dash" style="animation-delay: -11.406754941874595s;animation-duration:8.333333333333332s"></line><line x1="194.6115978173093" x2="194.6115978173093" y1="0" y2="-3.6814635816557155" stroke="#5b4084" stroke-width="2.37179472446829" stroke-linecap="round" class="ld ld-speed-dash" style="animation-delay: -4.177985663807208s;animation-duration:8.333333333333332s"></line><line x1="-295.6763358882156" x2="-295.6763358882156" y1="0" y2="-9.614594569120051" stroke="#392870" stroke-width="1.2230653527610318" stroke-linecap="round" class="ld ld-speed-dash" style="animation-delay: -0.9491551780509421s;animation-duration:16.666666666666664s"></line><line x1="38.23927803118329" x2="38.23927803118329" y1="0" y2="-6.2732035893982765" stroke="#392870" stroke-width="0.6803966099754252" stroke-linecap="round" class="ld ld-speed-dash" style="animation-delay: -16.65174140461178s;animation-duration:16.666666666666664s"></line><line x1="489.08873579557485" x2="489.08873579557485" y1="0" y2="-7.414851290324211" stroke="#5b4084" stroke-width="0.4737183301711076" stroke-linecap="round" class="ld ld-speed-dash" style="animation-delay: -8.944292945782403s;animation-duration:8.333333333333332s"></line><line x1="13.980901290990118" x2="13.980901290990118" y1="0" y2="-9.914700203209833" stroke="#5b4084" stroke-width="0.7854850352604593" stroke-linecap="round" class="ld ld-speed-dash" style="animation-delay: -1.6084190056105616s;animation-duration:16.666666666666664s"></line><line x1="654.6991921554537" x2="654.6991921554537" y1="0" y2="-9.144749121782713" stroke="#392870" stroke-width="1.5824986929630052" stroke-linecap="round" class="ld ld-speed-dash" style="animation-delay: -8.809746163607993s;animation-duration:16.666666666666664s"></line><line x1="702.7361594768631" x2="702.7361594768631" y1="0" y2="-4.651562172075404" stroke="#392870" stroke-width="0.011820291578948705" stroke-linecap="round" class="ld ld-speed-dash" style="animation-delay: -9.16540556607146s;animation-duration:16.666666666666664s"></line><line x1="-613.5648766987514" x2="-613.5648766987514" y1="0" y2="-5.5327884790314625" stroke="#5b4084" stroke-width="0.11906764353442972" stroke-linecap="round" class="ld ld-speed-dash" style="animation-delay: -16.074427840811268s;animation-duration:16.666666666666664s"></line><line x1="-168.89371139541367" x2="-168.89371139541367" y1="0" y2="-8.71940359010369" stroke="#5b4084" stroke-width="1.315388265693478" stroke-linecap="round" class="ld ld-speed-dash" style="animation-delay: -1.7073220749466969s;animation-duration:8.333333333333332s"></line><line x1="248.40479949988185" x2="248.40479949988185" y1="0" y2="-10.346307726275086" stroke="#5b4084" stroke-width="2.3575626264220007" stroke-linecap="round" class="ld ld-speed-dash" style="animation-delay: -8.277194258959515s;animation-duration:8.333333333333332s"></line><line x1="666.5365926112001" x2="666.5365926112001" y1="0" y2="-4.300961859687572" stroke="#5b4084" stroke-width="1.6923580873986481" stroke-linecap="round" class="ld ld-speed-dash" style="animation-delay: -5.705093267556722s;animation-duration:8.333333333333332s"></line><line x1="225.64011242154584" x2="225.64011242154584" y1="0" y2="-4.983252294447425" stroke="#392870" stroke-width="2.2342069332716497" stroke-linecap="round" class="ld ld-speed-dash" style="animation-delay: -6.534423390013448s;animation-duration:8.333333333333332s"></line><line x1="547.9361155981095" x2="547.9361155981095" y1="0" y2="-5.324988720244399" stroke="#392870" stroke-width="2.139149810530762" stroke-linecap="round" class="ld ld-speed-dash" style="animation-delay: -12.280053636444121s;animation-duration:8.333333333333332s"></line><line x1="364.5912700864051" x2="364.5912700864051" y1="0" y2="-8.194452809334457" stroke="#5b4084" stroke-width="0.8924787485673041" stroke-linecap="round" class="ld ld-speed-dash" style="animation-delay: -1.0449724626638623s;animation-duration:16.666666666666664s"></line><line x1="-236.4205685140803" x2="-236.4205685140803" y1="0" y2="-10.695843610811817" stroke="#5b4084" stroke-width="1.2631489880866513" stroke-linecap="round" class="ld ld-speed-dash" style="animation-delay: -3.7584830347912193s;animation-duration:16.666666666666664s"></line><line x1="-386.4724664691165" x2="-386.4724664691165" y1="0" y2="-8.962063531899721" stroke="#392870" stroke-width="1.0185652427951044" stroke-linecap="round" class="ld ld-speed-dash" style="animation-delay: -1.5761180006827133s;animation-duration:16.666666666666664s"></line><line x1="90.76316745375425" x2="90.76316745375425" y1="0" y2="-7.4510052740929" stroke="#392870" stroke-width="1.5651219024977663" stroke-linecap="round" class="ld ld-speed-dash" style="animation-delay: -12.015877385304362s;animation-duration:16.666666666666664s"></line><line x1="-740.6912596569605" x2="-740.6912596569605" y1="0" y2="-9.731552873358027" stroke="#392870" stroke-width="1.6245416914914383" stroke-linecap="round" class="ld ld-speed-dash" style="animation-delay: -6.36988789854388s;animation-duration:8.333333333333332s"></line><line x1="506.87695513725055" x2="506.87695513725055" y1="0" y2="-8.911844711392195" stroke="#392870" stroke-width="1.7383463399594874" stroke-linecap="round" class="ld ld-speed-dash" style="animation-delay: -3.911572199571433s;animation-duration:8.333333333333332s"></line><line x1="472.35557432645805" x2="472.35557432645805" y1="0" y2="-8.081237183004438" stroke="#392870" stroke-width="1.154631294213917" stroke-linecap="round" class="ld ld-speed-dash" style="animation-delay: -10.764816537153953s;animation-duration:8.333333333333332s"></line><line x1="-117.34555274761931" x2="-117.34555274761931" y1="0" y2="-6.944754003137907" stroke="#5b4084" stroke-width="1.8890943127155924" stroke-linecap="round" class="ld ld-speed-dash" style="animation-delay: -4.834006379963166s;animation-duration:16.666666666666664s"></line><line x1="446.84352879474136" x2="446.84352879474136" y1="0" y2="-5.963318626544604" stroke="#392870" stroke-width="1.5974813787815925" stroke-linecap="round" class="ld ld-speed-dash" style="animation-delay: -4.903073161758864s;animation-duration:8.333333333333332s"></line>
    </g>
  </g>
</g>
</svg>